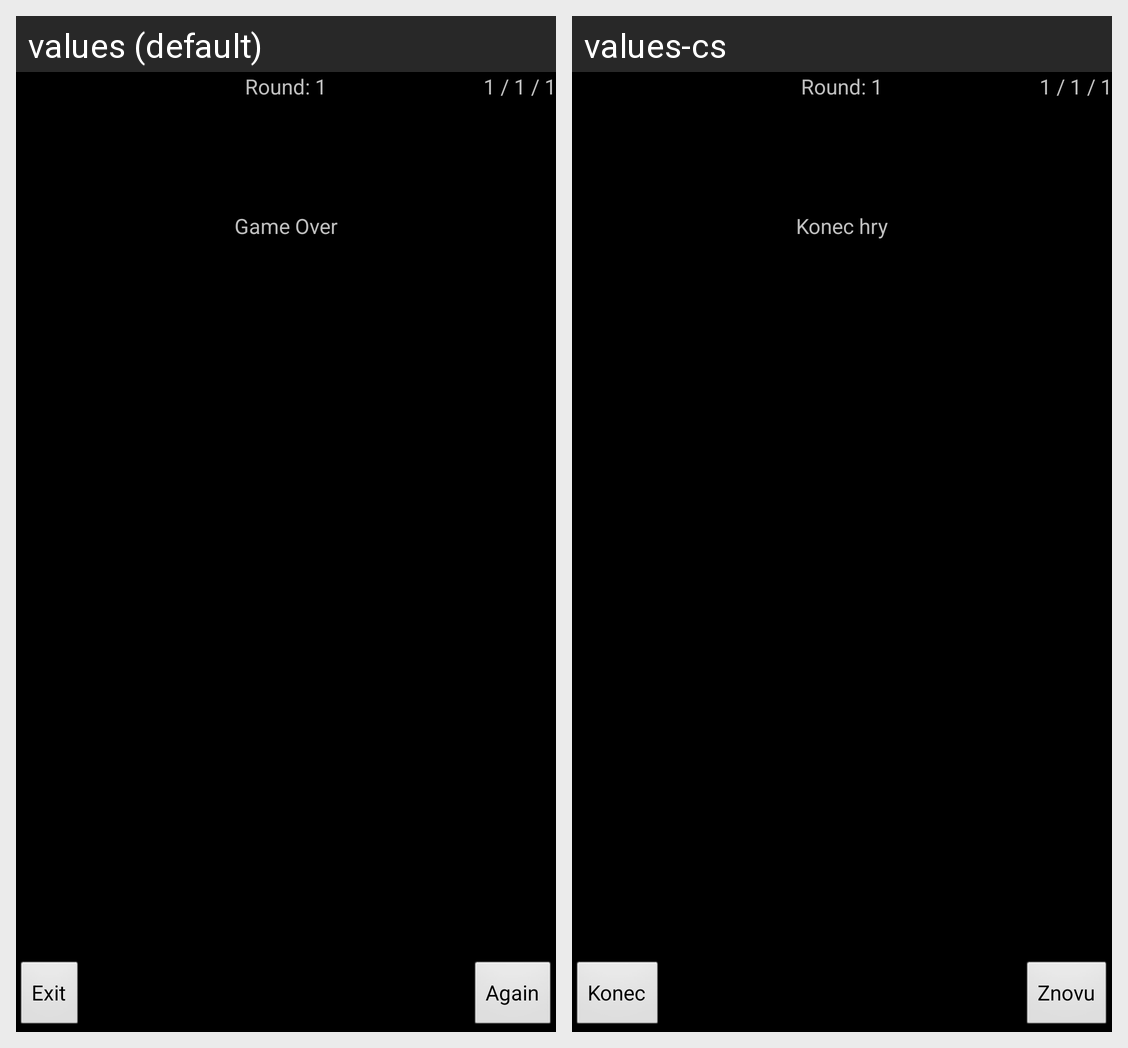

Locale-by-locale string values for the Android screen shown in this grid:
Android screen res/layout/activity_game_over.xml rendered under 2 locales, left to right: values (default), values-cs. Device: Nexus 5 (rendered at 1080×1920; each locale shown at half size, 540×960, under a caption strip naming it); theme AppTheme.
Strings drawn on this screen, with the default value and each locale's value (text and hints the layout hard-codes, and strings that could not be matched under every locale, appear in the picture but are not listed):

game_over
  values: Game Over
  values-cs: Konec hry

exit
  values: Exit
  values-cs: Konec

restart
  values: Again
  values-cs: Znovu
